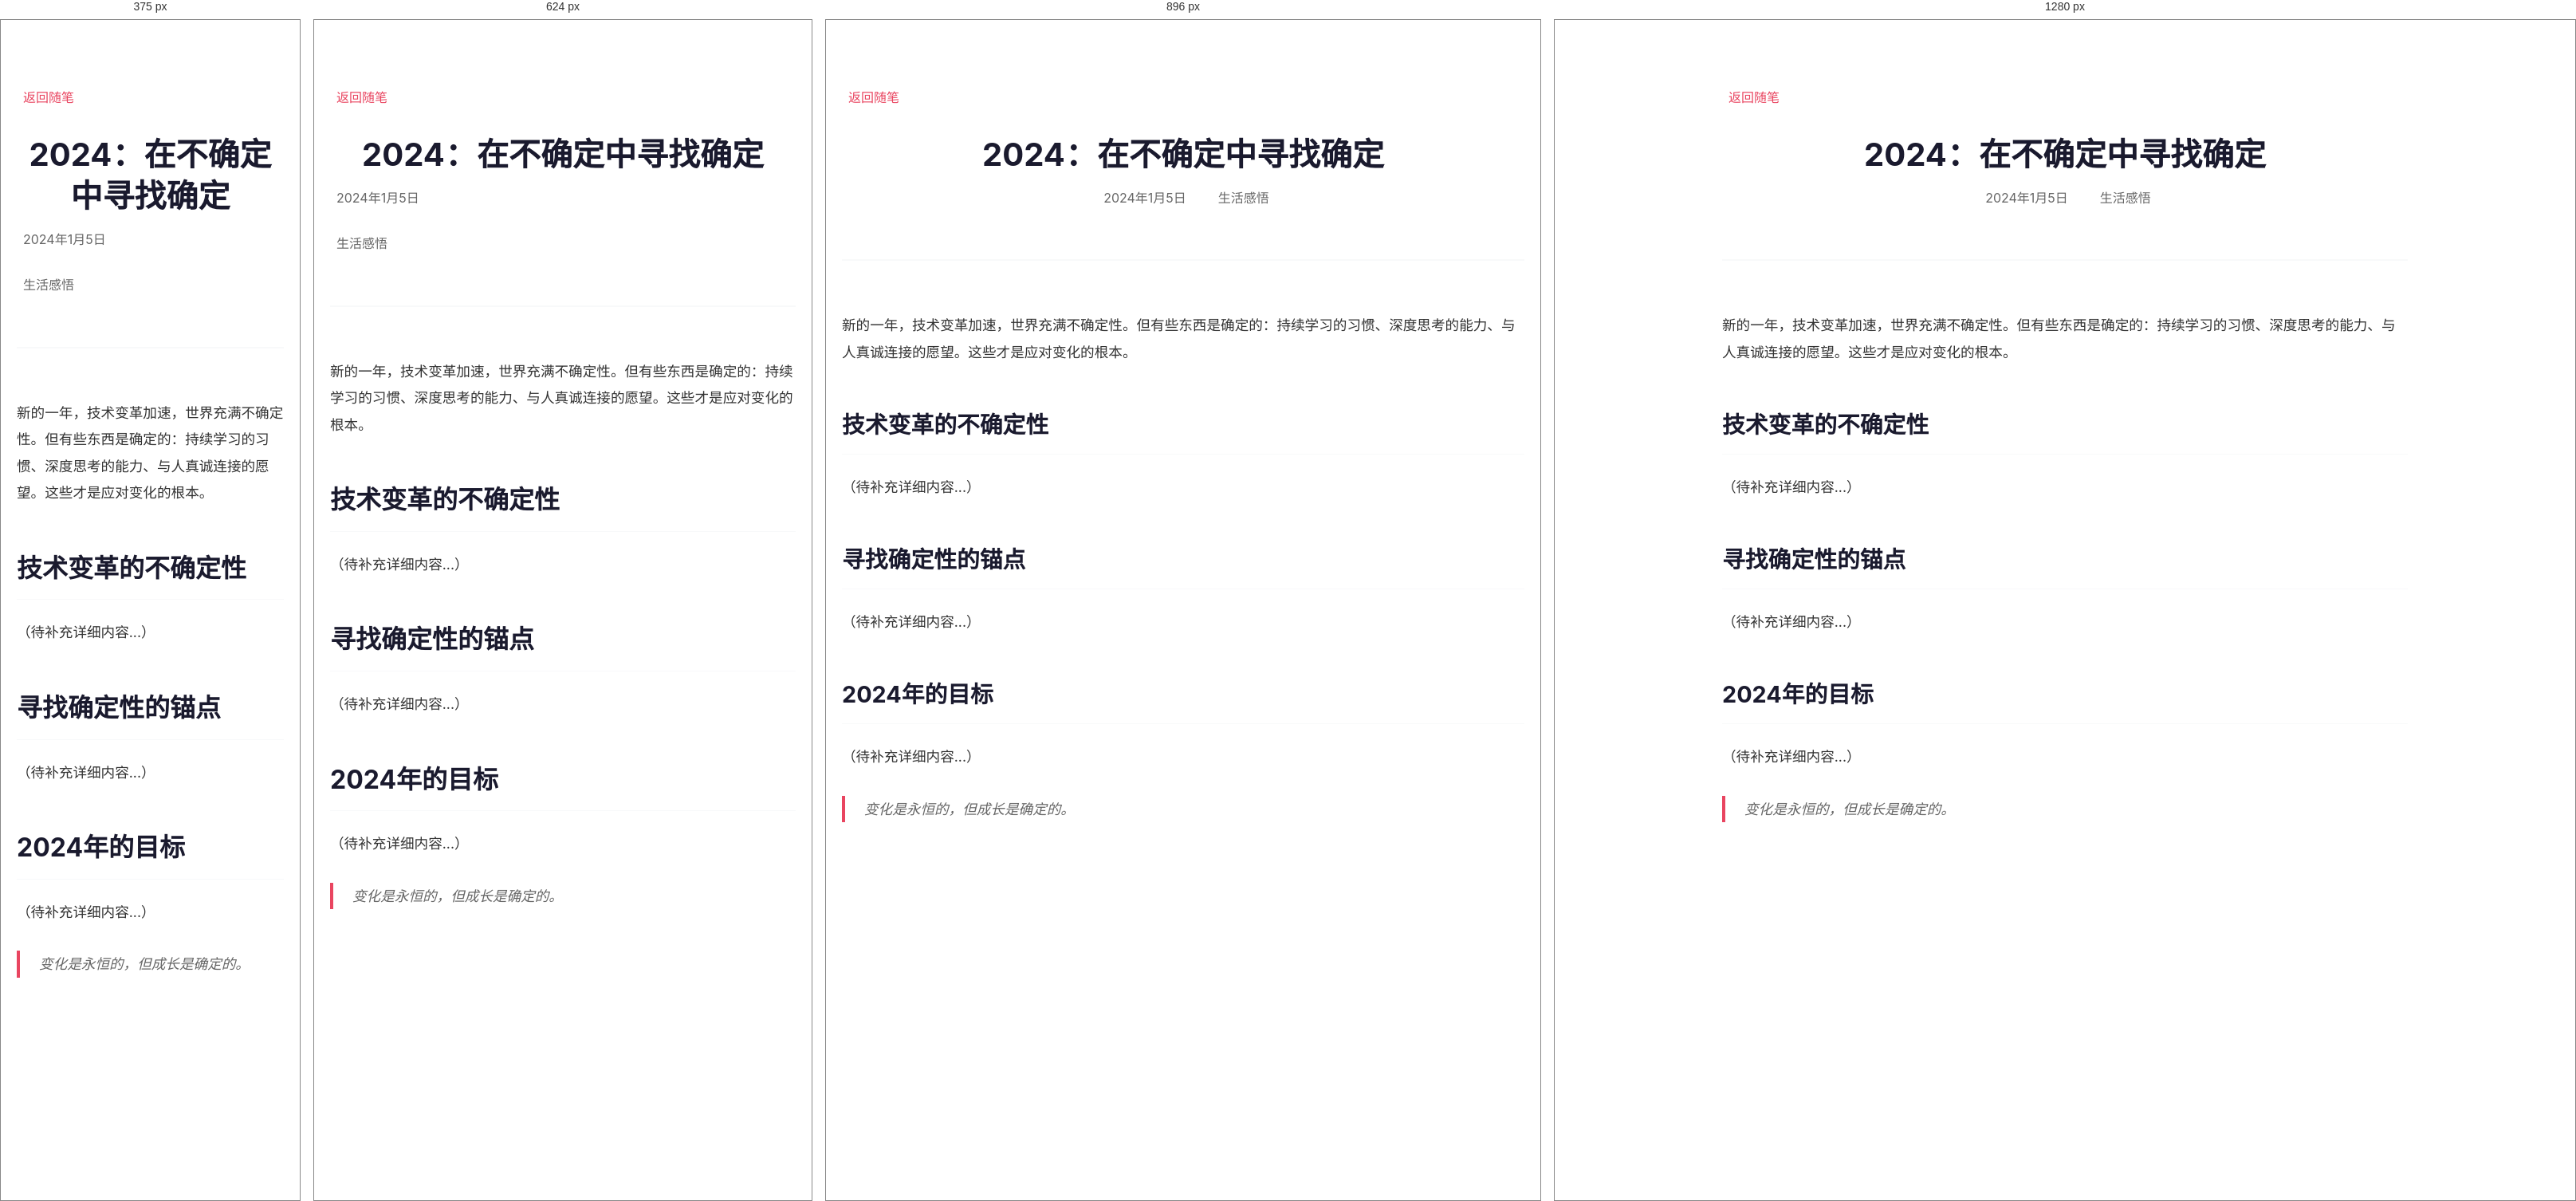
Rendered at 375 px, 624 px, 896 px and 1280 px, left to right.

<!-- file: 2024：在不确定中寻找确定.html -->
<!DOCTYPE html>
<html lang="zh-CN">
<head>
    <meta charset="UTF-8">
    <meta name="viewport" content="width=device-width, initial-scale=1.0">
    <title>2024：在不确定中寻找确定 - gxc.ai</title>
    <link rel="stylesheet" href="../style.css">
    <style>
        .essay-post {
            max-width: 900px;
            margin: 0 auto;
            padding: 80px 20px;
            background: #fff;
        }
        
        .essay-post-header {
            text-align: center;
            margin-bottom: 4rem;
            padding-bottom: 2rem;
            border-bottom: 2px solid var(--bg-secondary);
        }
        
        .essay-post-header h1 {
            font-size: 2.5rem;
            color: var(--primary-color);
            margin-bottom: 1rem;
            line-height: 1.3;
        }
        
        .essay-meta {
            display: flex;
            justify-content: center;
            gap: 2rem;
            color: var(--text-secondary);
            margin-bottom: 2rem;
            flex-wrap: wrap;
        }
        
        .essay-meta span {
            display: flex;
            align-items: center;
            gap: 0.5rem;
        }
        
        .essay-content {
            font-size: 1.1rem;
            line-height: 1.9;
            color: var(--text-color);
        }
        
        .essay-content h2 {
            font-size: 1.8rem;
            color: var(--primary-color);
            margin: 3rem 0 1.5rem 0;
            padding-bottom: 0.5rem;
            border-bottom: 1px solid var(--bg-secondary);
        }
        
        .essay-content h3 {
            font-size: 1.4rem;
            color: var(--primary-color);
            margin: 2rem 0 1rem 0;
        }
        
        .essay-content p {
            margin-bottom: 1.5rem;
        }
        
        .essay-content blockquote {
            border-left: 4px solid var(--accent-color);
            padding-left: 1.5rem;
            margin: 2rem 0;
            font-style: italic;
            color: var(--text-secondary);
        }
        
        .back-link {
            display: inline-flex;
            align-items: center;
            gap: 0.5rem;
            color: var(--accent-color);
            text-decoration: none;
            margin-bottom: 2rem;
            transition: var(--transition);
        }
        
        .back-link:hover {
            transform: translateX(-5px);
        }
    </style>
</head>
<body>
    <article class="essay-post">
        <a href="../index.html#essays" class="back-link">
            <i class="fas fa-arrow-left"></i>
            返回随笔
        </a>
        
        <header class="essay-post-header">
            <h1>2024：在不确定中寻找确定</h1>
            <div class="essay-meta">
                <span><i class="fas fa-calendar"></i> 2024年1月5日</span>
                <span><i class="fas fa-tag"></i> 生活感悟</span>
            </div>
        </header>
        
        <div class="essay-content">
            <p>新的一年，技术变革加速，世界充满不确定性。但有些东西是确定的：持续学习的习惯、深度思考的能力、与人真诚连接的愿望。这些才是应对变化的根本。</p>
            
            <h2>技术变革的不确定性</h2>
            <p>（待补充详细内容...）</p>
            
            <h2>寻找确定性的锚点</h2>
            <p>（待补充详细内容...）</p>
            
            <h2>2024年的目标</h2>
            <p>（待补充详细内容...）</p>
            
            <blockquote>
                变化是永恒的，但成长是确定的。
            </blockquote>
        </div>
    </article>
    
    <script src="https://cdnjs.cloudflare.com/ajax/libs/font-awesome/6.0.0/js/all.min.js"></script>
</body>
</html>


/* @media block from style.css */
@media (max-width: 768px) {
    .essays-grid {
        grid-template-columns: 1fr;
        gap: 1.25rem;
    }
    
    .essay-card {
        padding: 1.5rem;
    }
    
    .essay-card h3 {
        font-size: 1.15rem;
    }
    
    .essay-meta {
        flex-direction: column;
        align-items: flex-start;
        gap: 0.5rem;
    }
}

/* @media block from style.css */
@media (max-width: 1024px) {
    .hero-content {
        grid-template-columns: 1fr;
        text-align: center;
    }
    
    .about-content {
        grid-template-columns: 1fr;
    }
    
    .tech-grid,
    .books-grid,
    .music-grid,
    .essays-grid {
        grid-template-columns: repeat(auto-fit, minmax(300px, 1fr));
    }
}

/* @media block from style.css */
@media (max-width: 768px) {
    .nav {
        flex-direction: row;
        justify-content: space-between;
        align-items: center;
        padding: 1rem;
    }

    .nav-links {
        position: fixed;
        top: 0;
        right: -100%;
        width: 70%;
        height: 100vh;
        background: white;
        flex-direction: column;
        justify-content: center;
        align-items: center;
        transition: right 0.3s ease;
        box-shadow: var(--shadow-heavy);
        z-index: 1000;
        gap: 2rem;
    }

    .nav-links.active {
        right: 0;
    }

    .nav-links a {
        font-size: 1.2rem;
        margin: 1rem 0;
    }

    .hero {
        margin-top: 80px;
        min-height: 90vh;
    }

    .hero-text h1 {
        font-size: 3rem;
    }

    .hero-buttons {
        flex-direction: column;
        align-items: center;
    }

    .tech-grid,
    .books-grid,
    .music-grid,
    .essays-grid {
        grid-template-columns: 1fr;
    }

    .photo-grid {
        grid-template-columns: repeat(auto-fit, minmax(250px, 1fr));
    }

    .about-stats {
        flex-direction: column;
        gap: 1rem;
    }

    .reading-stats,
    .current-grid {
        grid-template-columns: 1fr;
    }

    .book-card {
        flex-direction: column;
        text-align: center;
        padding: 1rem;
    }

    .book-cover img {
        width: 100px;
        height: 150px;
    }

    .music-item {
        flex-direction: column;
        text-align: center;
        padding: 1rem;
    }

    .tech-card {
        padding: 1.5rem;
    }

    .essay-card {
        padding: 1.5rem;
    }

    .footer-content {
        grid-template-columns: 1fr;
        text-align: center;
    }
    
    h2 {
        font-size: 2rem !important;
    }
    
    h3 {
        font-size: 1.5rem !important;
    }
    
    .container {
        padding: 0 15px;
    }
}

/* @media block from style.css */
@media (max-width: 480px) {
    .hero-text h1 {
        font-size: 2.2rem;
    }

    .hero-subtitle {
        font-size: 1rem;
    }

    .hero-content {
        padding: 0 15px;
        gap: 2rem;
    }

    .container {
        padding: 0 15px;
    }

    .btn {
        padding: 10px 20px;
        font-size: 0.9rem;
    }

    .tag {
        padding: 0.4rem 0.8rem;
        font-size: 0.8rem;
    }
    
    .code-snippet {
        padding: 1.5rem;
    }
    
    .code-snippet pre {
        font-size: 0.8rem;
    }
    
    .book-card {
        padding: 1rem;
    }
    
    .book-cover img {
        width: 80px;
        height: 120px;
    }
    
    .about-text p {
        font-size: 1rem;
    }
    
    .reading-categories {
        gap: 0.5rem;
    }
    
    .category {
        padding: 0.5rem 1rem;
        font-size: 0.85rem;
    }
    
    .section {
        padding: 60px 0;
    }
}

/* @media block from style.css */
@media (max-width: 768px) {
    .pagination {
        gap: 0.25rem;
    }
    
    .page-btn {
        padding: 0.4rem 0.8rem;
        font-size: 0.85rem;
        min-width: 35px;
    }
}

/* @media block from style.css */
@media (max-width: 768px) {
    .mobile-menu-btn {
        display: block;
        position: absolute;
        top: 1rem;
        right: 1rem;
        z-index: 1001;
    }
    
    .nav-links {
        position: fixed;
        top: 0;
        right: -100%;
        width: 70%;
        height: 100vh;
        background: white;
        flex-direction: column;
        justify-content: center;
        align-items: center;
        transition: right 0.3s ease;
        box-shadow: var(--shadow-heavy);
        z-index: 1000;
    }
    
    .nav-links.active {
        right: 0;
    }
    
    .nav-links a {
        font-size: 1.2rem;
        margin: 1rem 0;
    }
}